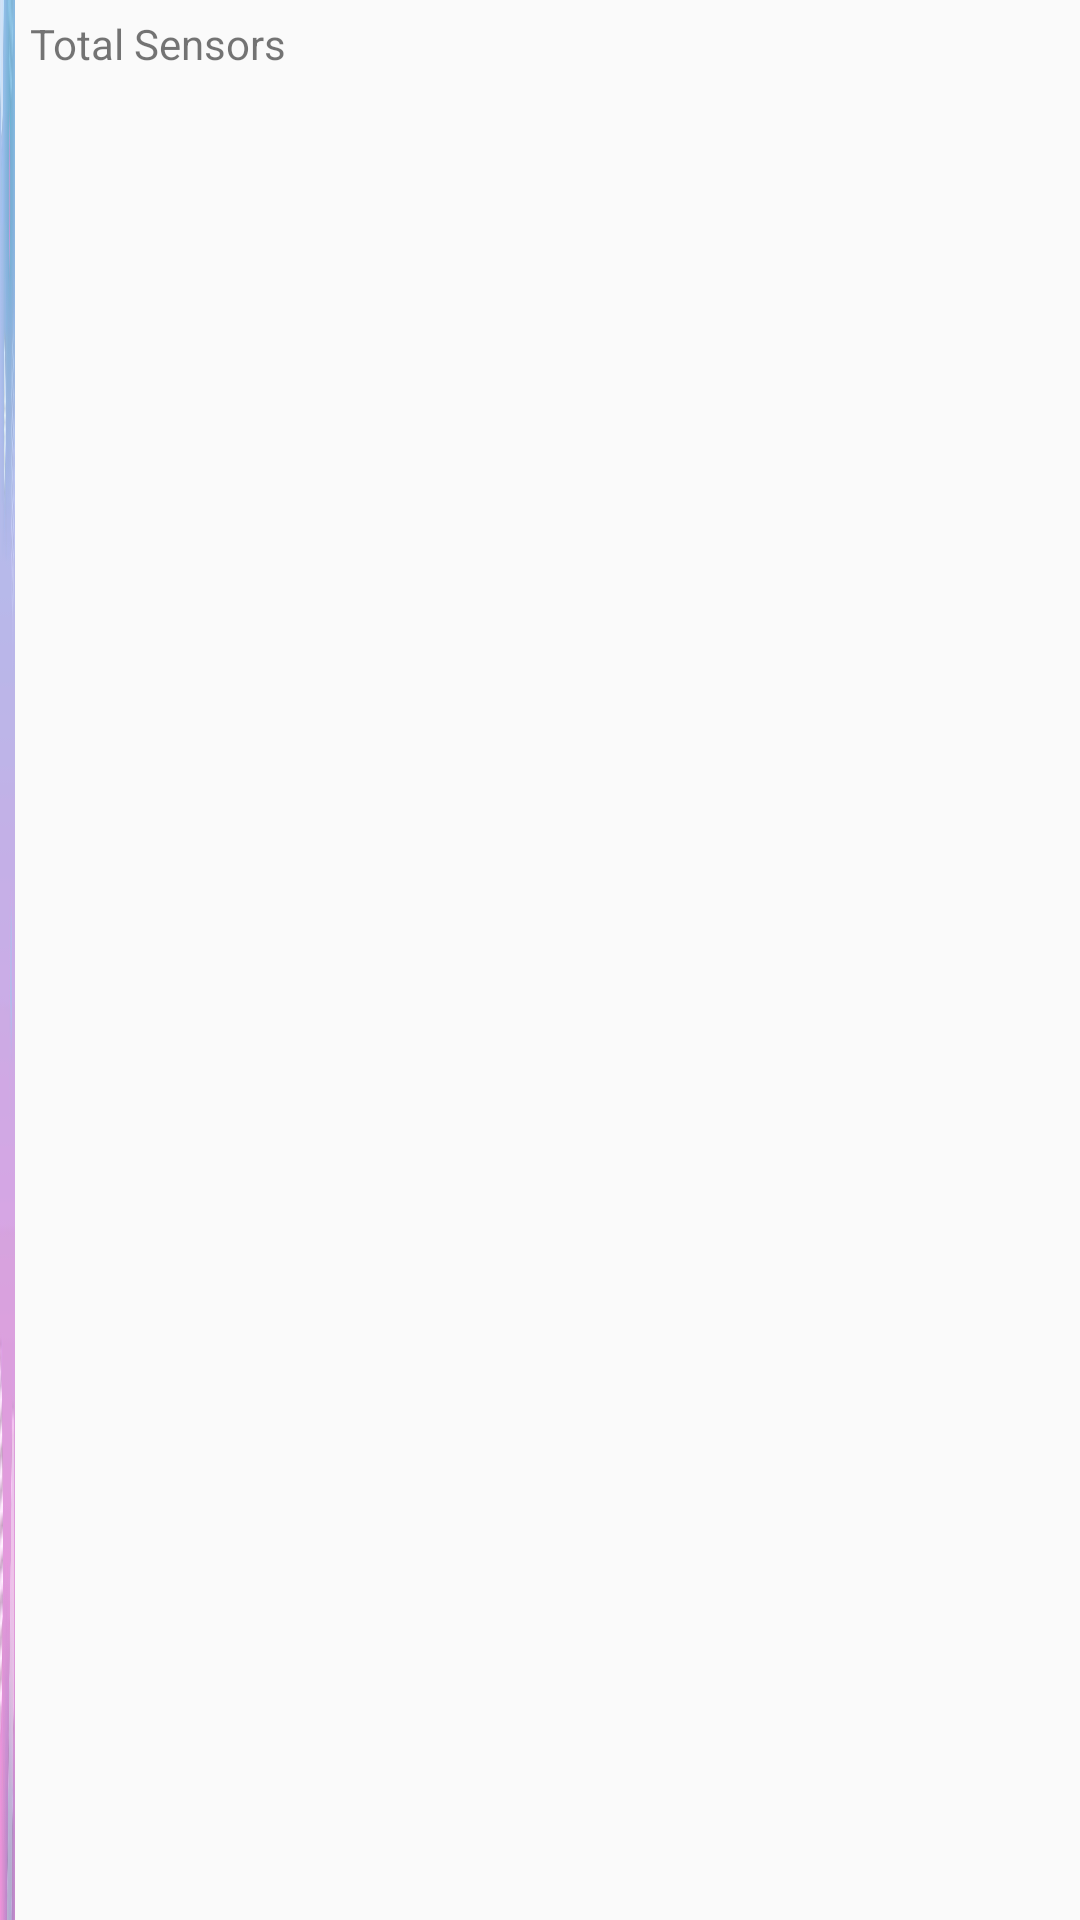

Write the Android layout XML for this screen, with the resource values it uses.
<!-- AndroidManifest.xml: application theme AppTheme -->
<!-- res/layout/activity_sensors.xml -->
<?xml version="1.0" encoding="utf-8"?>
<LinearLayout
    xmlns:android="http://schemas.android.com/apk/res/android"
    xmlns:app="http://schemas.android.com/apk/res-auto"
    xmlns:tools="http://schemas.android.com/tools"
    android:layout_width="match_parent"
    android:layout_height="match_parent"
    android:orientation="horizontal"
    tools:context=".SensorsActivity">

    <View
        android:layout_width="5dp"
        android:layout_height="match_parent"
        android:background="@drawable/bb">

    </View>
    <LinearLayout
        android:layout_width="match_parent"
        android:layout_height="wrap_content"
        android:orientation="vertical">

        <TextView
            android:id="@+id/CountSens"
            android:padding="5dp"
            android:text="Total Sensors"
            android:layout_width="match_parent"
            android:layout_height="wrap_content">

        </TextView>
        <ListView
            android:id="@+id/sensor_lv"
            android:footerDividersEnabled="true"
            android:headerDividersEnabled="true"
            tools:listheader=""
            android:layout_width="match_parent"
            android:layout_height="match_parent"/>

    </LinearLayout>

</LinearLayout>
<!-- resources referenced by this layout -->
<resources>
  <!-- drawable bb: jpg bitmap (drawable-v24, 2528 bytes) -->
  <style name="AppTheme" parent="Theme.AppCompat.Light.DarkActionBar">
          
          <item name="colorPrimary">@color/splash</item>
          <item name="colorPrimaryDark">@color/splash</item>
          <item name="colorAccent">@color/color_white</item>
      </style>
  <color name="splash">#3490dc</color>
  <color name="color_white">#F6FAF9</color>
</resources>
